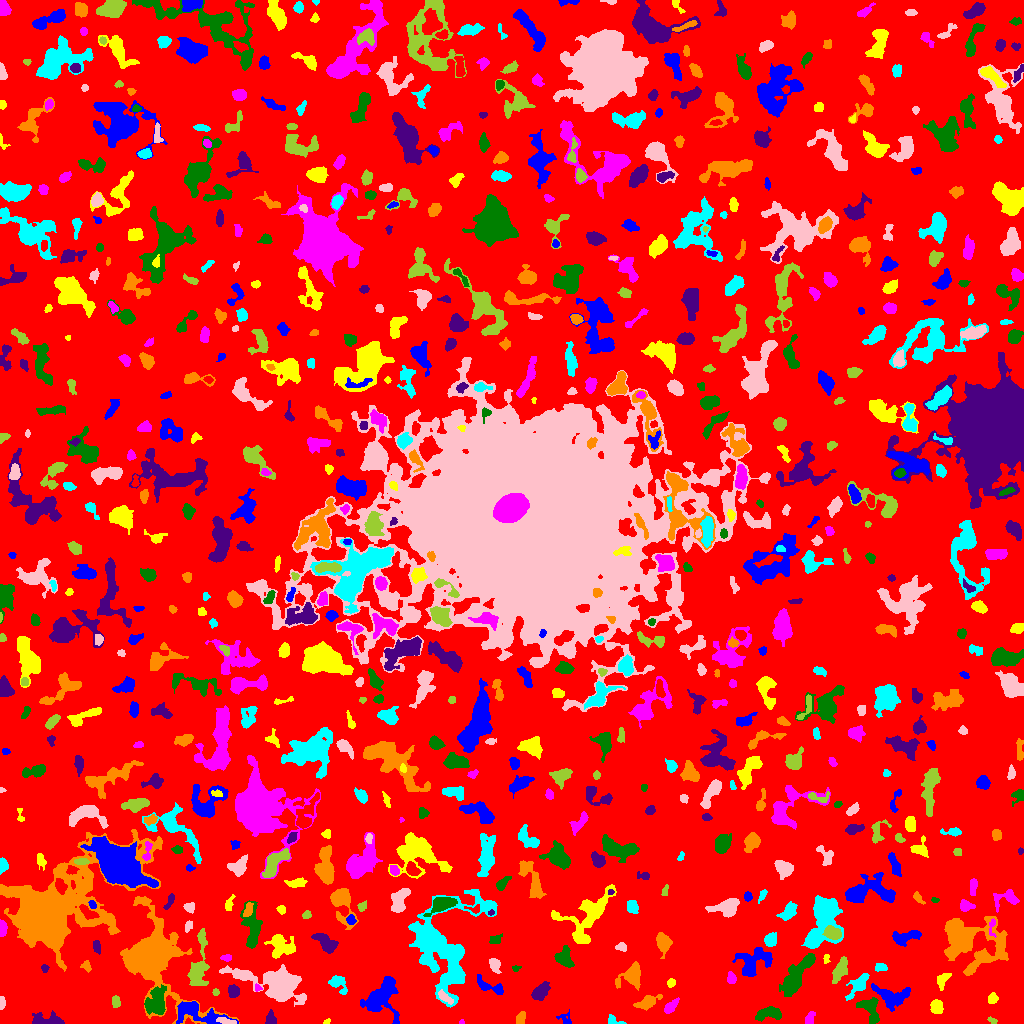

Source data for this figure (header and first rows):
ID, X, Y, A, B, theta, total_flux, mu_max, mu_median, mu_mean, R_fwhm, R_e, R10, R90, x_start, x_end, y_start, y_end, area, greylevel
0, 509.3, 514.1, 301.5, 297.3, -0.2383, 1450850, 11.0, 2.0, 1.917, 71.59, 230, 88.65, 372.8, 0, 1023, 0, 1023, 757008, 1.917
1, 196.8, 11.02, 13.78, 4.893, -0.2779, 1796, 10.0, 3.0, 3.134, 6.129, 7.069, 2.585, 11.67, 176, 238, 0, 22, 573, 9.134
2, 326.6, 1.519, 1.628, 0.9938, 0.7097, 54.0, 5.0, 1.0, 1.543, 1.693, 1.493, 0.5642, 2.459, 323, 330, 0, 5, 35, 6.543
3, 461.7, 1.333, 1.328, 1.159, 0.5794, 69.0, 6.0, 2.0, 2.76, 1.954, 1.493, 0.5642, 2.326, 459, 464, 0, 4, 25, 6.76
4, 768.7, 10.1, 6.845, 2.969, 0.09783, 958.0, 6.0, 3.0, 3.535, 7.715, 5.293, 2.185, 8.195, 755, 781, 2, 17, 271, 7.535
5, 48.18, 3.296, 8.635, 2.872, -0.02723, 962.0, 8.0, 3.0, 3.55, 6.308, 5.015, 1.954, 7.999, 32, 64, 0, 13, 271, 7.55
6, 520.5, 5.344, 3.283, 2.11, 1.163, 326.0, 6.0, 3.0, 2.991, 4.652, 3.385, 1.382, 5.109, 516, 525, 0, 12, 109, 6.991
7, 614.2, 2.421, 5.01, 2.095, -0.2715, 280.0, 6.0, 3.0, 2.917, 4.26, 3.192, 1.262, 4.918, 608, 626, 0, 9, 96, 6.917
8, 226.6, 2.519, 5.714, 1.092, -0.2189, 108.0, 4.0, 1.0, 1.029, 3.09, 2.646, 0.7979, 4.297, 216, 236, 0, 6, 105, 11.03
9, 992.1, 3.0, 2.519, 1.412, -0.5016, 114.0, 4.0, 2.0, 2.151, 3.523, 2.394, 0.9772, 3.568, 987, 997, 0, 7, 53, 6.151
10, 329.3, 16.9, 7.21, 2.452, -0.7961, 615.0, 6.0, 3.0, 3.361, 6.333, 4.514, 1.784, 6.933, 320, 337, 6, 27, 183, 6.361
11, 565.1, 4.298, 3.883, 2.856, -0.5873, 161.0, 3.0, 1.0, 1.519, 3.827, 3.338, 1.262, 5.293, 556, 571, 0, 14, 106, 5.519
12, 936.4, 17.19, 3.308, 2.828, 1.566, 630.0, 8.0, 4.0, 3.818, 5.352, 3.949, 1.596, 6.129, 930, 943, 10, 24, 165, 7.818
13, 809.9, 5.449, 3.677, 2.256, 1.109, 178.0, 2.0, 2.0, 1.664, 5.809, 3.742, 1.596, 5.293, 805, 815, 0, 12, 107, 5.664
14, 155.7, 20.91, 6.571, 4.83, 1.364, 1290, 6.0, 3.0, 2.792, 8.992, 6.652, 2.646, 10.4, 144, 166, 9, 39, 462, 8.792
15, 270.8, 4.765, 3.233, 1.868, 1.527, 132.0, 2.0, 1.0, 1.1, 5.202, 3.192, 1.382, 4.754, 265, 276, 0, 14, 120, 6.1
16, 151.8, 66.73, 15.95, 10.89, -1.169, 39802, 80.0, 5.0, 13.88, 10.19, 10.76, 4.107, 21.82, 120, 239, 0, 127, 2867, 16.88
17, 446.1, 74.33, 26.67, 17.96, 1.379, 12770, 16.0, 4.0, 4.61, 9.608, 16.59, 5.726, 26.38, 408, 497, 16, 134, 2770, 7.61
18, 1.424, 19.98, 2.958, 1.245, 1.523, 165.0, 6.0, 2.0, 2.292, 3.141, 2.326, 0.9772, 3.7, 0, 5, 14, 27, 72, 7.292
19, 115.6, 21.32, 2.952, 1.9, -1.555, 351.0, 8.0, 3.5, 3.656, 3.909, 3.038, 1.128, 4.72, 112, 120, 16, 28, 96, 7.656
20, 74.72, 22.67, 2.454, 1.761, -0.4427, 134.0, 4.0, 1.0, 1.54, 3.613, 2.585, 0.9772, 4.222, 69, 79, 17, 27, 87, 6.54
21, 380.6, 26.91, 10.13, 6.715, 0.956, 3441, 14.0, 4.0, 4.372, 7.979, 7.878, 2.985, 12.98, 360, 399, 0, 47, 787, 8.372
22, 992.2, 24.97, 2.563, 1.936, 1.271, 181.0, 5.0, 2.0, 1.828, 3.141, 2.821, 1.128, 4.406, 988, 998, 20, 31, 99, 6.828
23, 669.9, 16.1, 3.586, 1.979, 0.7859, 381.0, 8.0, 2.0, 2.592, 3.7, 3.141, 1.262, 5.232, 664, 679, 10, 26, 147, 7.592
24, 869.8, 15.25, 7.266, 4.314, -1.136, 997.0, 8.0, 3.0, 3.03, 6.283, 5.698, 2.111, 8.921, 856, 879, 0, 26, 329, 7.03
25, 539.8, 30.93, 4.99, 2.747, 0.8437, 1054, 13.0, 4.0, 4.337, 3.868, 4.478, 1.596, 7.313, 531, 550, 23, 42, 243, 8.337
26, 646.9, 20.99, 6, 2.562, 0.4155, 744.0, 9.0, 3.0, 3.087, 3.989, 4.618, 1.693, 7.548, 633, 662, 13, 29, 241, 7.087
27, 858.8, 39.11, 6.751, 2.876, 0.8777, 1091, 12.0, 3.0, 3.815, 4.787, 4.72, 1.784, 7.999, 845, 869, 23, 50, 286, 7.815
28, 444.2, 26.54, 4.495, 1.624, -0.6966, 186.0, 4.0, 1.0, 1.5, 3.949, 2.985, 1.128, 5.14, 438, 453, 19, 34, 124, 10.5
29, 215.7, 31.12, 1.424, 1.334, -1.34, 69.0, 5.0, 1.0, 1.5, 1.871, 1.693, 0.5642, 2.821, 212, 219, 28, 35, 46, 7.5
30, 814.0, 26.72, 2.211, 0.9306, 1.485, 67.0, 4.0, 2.0, 1.763, 2.646, 1.693, 0.5642, 2.585, 812, 816, 23, 31, 38, 6.763
31, 891.3, 26.46, 9.255, 5.608, -0.1799, 1279, 7.0, 2.0, 2.715, 6.257, 6.676, 2.523, 10.57, 871, 910, 12, 40, 471, 6.715
32, 670.9, 40.29, 1.853, 1.691, 1.313, 181.0, 8.0, 2.0, 2.623, 2.646, 2.257, 0.7979, 3.613, 667, 675, 36, 45, 69, 7.623
33, 257.3, 35.41, 1.941, 1.524, -1.251, 110.0, 6.0, 2.0, 2.391, 2.459, 1.871, 0.5642, 3.141, 255, 262, 32, 40, 46, 8.391
34, 796.4, 47.42, 12.77, 4.049, 0.9585, 2866, 10.0, 4.0, 4.259, 8.813, 7.999, 3.141, 12.84, 779, 815, 27, 70, 673, 8.259
35, 233.7, 32.19, 2.909, 2.673, -0.7129, 588.0, 10.0, 4.0, 4.324, 4.334, 3.568, 1.382, 5.642, 228, 239, 26, 39, 136, 8.324
36, 631.4, 47.73, 6.678, 4.397, 0.6938, 1539, 12.0, 4.0, 4.039, 5.557, 5.642, 2.111, 9.236, 615, 640, 33, 62, 381, 8.039
37, 338, 40.47, 5.181, 3.165, -0.8869, 569.0, 7.0, 2.0, 2.697, 4.406, 4.26, 1.596, 6.956, 328, 347, 29, 48, 211, 6.697
38, 278, 38.46, 14.63, 6.527, -0.2881, 8748, 30.0, 4.0, 6.381, 7.59, 8.538, 3.192, 16.35, 219, 306, 17, 59, 1371, 10.38
39, 840.1, 53.37, 6.341, 2.69, 1.106, 980.0, 8.0, 3.0, 3.603, 6.433, 5.078, 2.034, 8.038, 832, 847, 40, 67, 272, 7.603
40, 26.17, 34.25, 7.357, 3.658, -1.05, 1352, 8.0, 4.0, 3.841, 7.777, 5.997, 2.459, 9.132, 14, 39, 23, 49, 352, 7.841
41, 490.6, 36.5, 8.647, 2.821, -0.3909, 501.0, 5.0, 2.0, 2.159, 4.983, 4.687, 1.784, 7.548, 477, 503, 29, 49, 232, 6.159
42, 942, 42.69, 4.854, 2.621, 1.144, 280.0, 4.0, 2.0, 1.854, 5.499, 3.785, 1.596, 5.836, 937, 951, 33, 50, 151, 7.854
43, 731.3, 45.11, 2.725, 1.994, -1.326, 242.0, 5.0, 2.5, 2.42, 3.989, 2.985, 1.128, 4.549, 727, 736, 40, 52, 100, 7.42
44, 515.9, 55.51, 2.318, 1.42, 0.09591, 69.0, 3.0, 1.0, 1.468, 2.585, 2.034, 0.7979, 3.241, 512, 521, 52, 58, 47, 6.468
45, 44.53, 55.06, 2.034, 1.718, -1.26, 128.0, 4.0, 2.0, 2.286, 3.656, 2.394, 0.9772, 3.656, 41, 49, 51, 59, 56, 6.286
46, 86.56, 57.48, 2.747, 2.161, -1.258, 227.0, 6.0, 2.0, 2.64, 3.568, 2.821, 0.9772, 4.478, 80, 91, 51, 63, 86, 6.64
47, 880.2, 56.14, 3.152, 1.609, 0.1007, 114.0, 3.0, 1.0, 1.213, 3.241, 2.646, 0.9772, 4.26, 875, 887, 52, 60, 94, 6.213
48, 494.4, 59.08, 3.254, 2.227, -1.227, 573.0, 12.0, 3.0, 4.007, 3.613, 3.241, 1.128, 5.412, 489, 501, 50, 65, 143, 9.007
49, 197.6, 52.02, 11.93, 4.331, 1.407, 1771, 11.0, 3.0, 3.542, 5.557, 6.333, 2.326, 10.97, 187, 209, 38, 95, 500, 7.542
50, 714.5, 65.08, 3.175, 2.515, 1.509, 548.0, 8.0, 3.0, 3.653, 4.754, 3.523, 1.382, 5.698, 709, 720, 58, 74, 150, 7.653
51, 753, 61.43, 9.427, 6.432, 0.4833, 2379, 10.0, 4.0, 4.166, 8.098, 7.838, 2.985, 12.15, 732, 772, 47, 76, 571, 7.166
52, 826, 65.21, 2.464, 1.365, 1.367, 52.0, 2.0, 1.0, 0.963, 3.385, 1.954, 0.7979, 3.09, 823, 830, 60, 69, 54, 5.963
53, 226.3, 65.69, 2.812, 1.578, 0.1092, 129.0, 4.0, 2.0, 1.843, 3.7, 2.585, 0.9772, 4.068, 220, 231, 62, 69, 70, 7.843
54, 564.6, 64.2, 5.04, 3.522, -0.9495, 563.0, 6.0, 2.0, 2.125, 5.441, 4.652, 1.693, 7.485, 554, 574, 56, 78, 265, 7.125
55, 96.57, 76.43, 3.176, 1.6, -1.338, 190.0, 4.0, 2.0, 2.0, 4.26, 2.932, 1.128, 4.406, 93, 100, 69, 83, 95, 7.0
56, 967.7, 83.49, 16.01, 11.23, -0.4397, 8406, 16.0, 3.0, 4.662, 10.76, 10.97, 4.297, 19.86, 944, 1008, 48, 107, 1803, 8.662
57, 824.6, 109, 11.69, 6.027, 1.355, 10892, 49.0, 5.5, 9.92, 6.482, 7.159, 2.706, 14.18, 801, 843, 75, 128, 1098, 13.92
58, 621.4, 76.41, 2.281, 1.923, -0.1659, 99.0, 3.0, 1.0, 1.151, 2.821, 2.459, 0.9772, 4.146, 615, 626, 72, 81, 86, 6.151
59, 201.4, 86.47, 2.635, 1.333, -1.292, 93.0, 4.0, 1.0, 1.348, 2.985, 2.185, 0.7979, 3.523, 198, 206, 79, 92, 69, 8.348
... 732 more rows
